Image classification data set "light_classification" (PooyaAlamirpour/Self-Driving-Car on GitHub). Class labels (2): none, red traffic light.

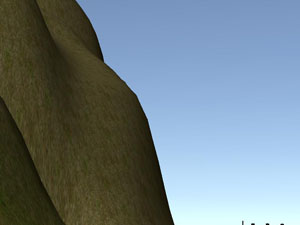
Label: none

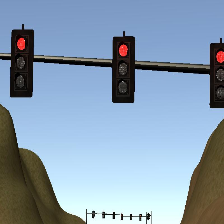
Label: red traffic light

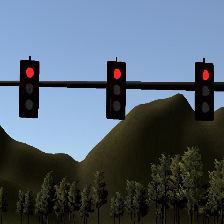
Label: red traffic light

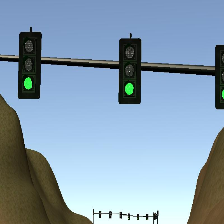
Label: none

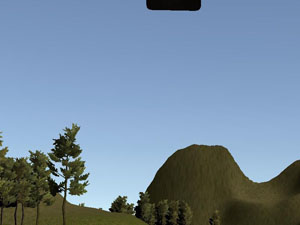
Label: none

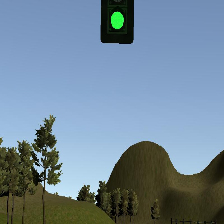
Label: none
